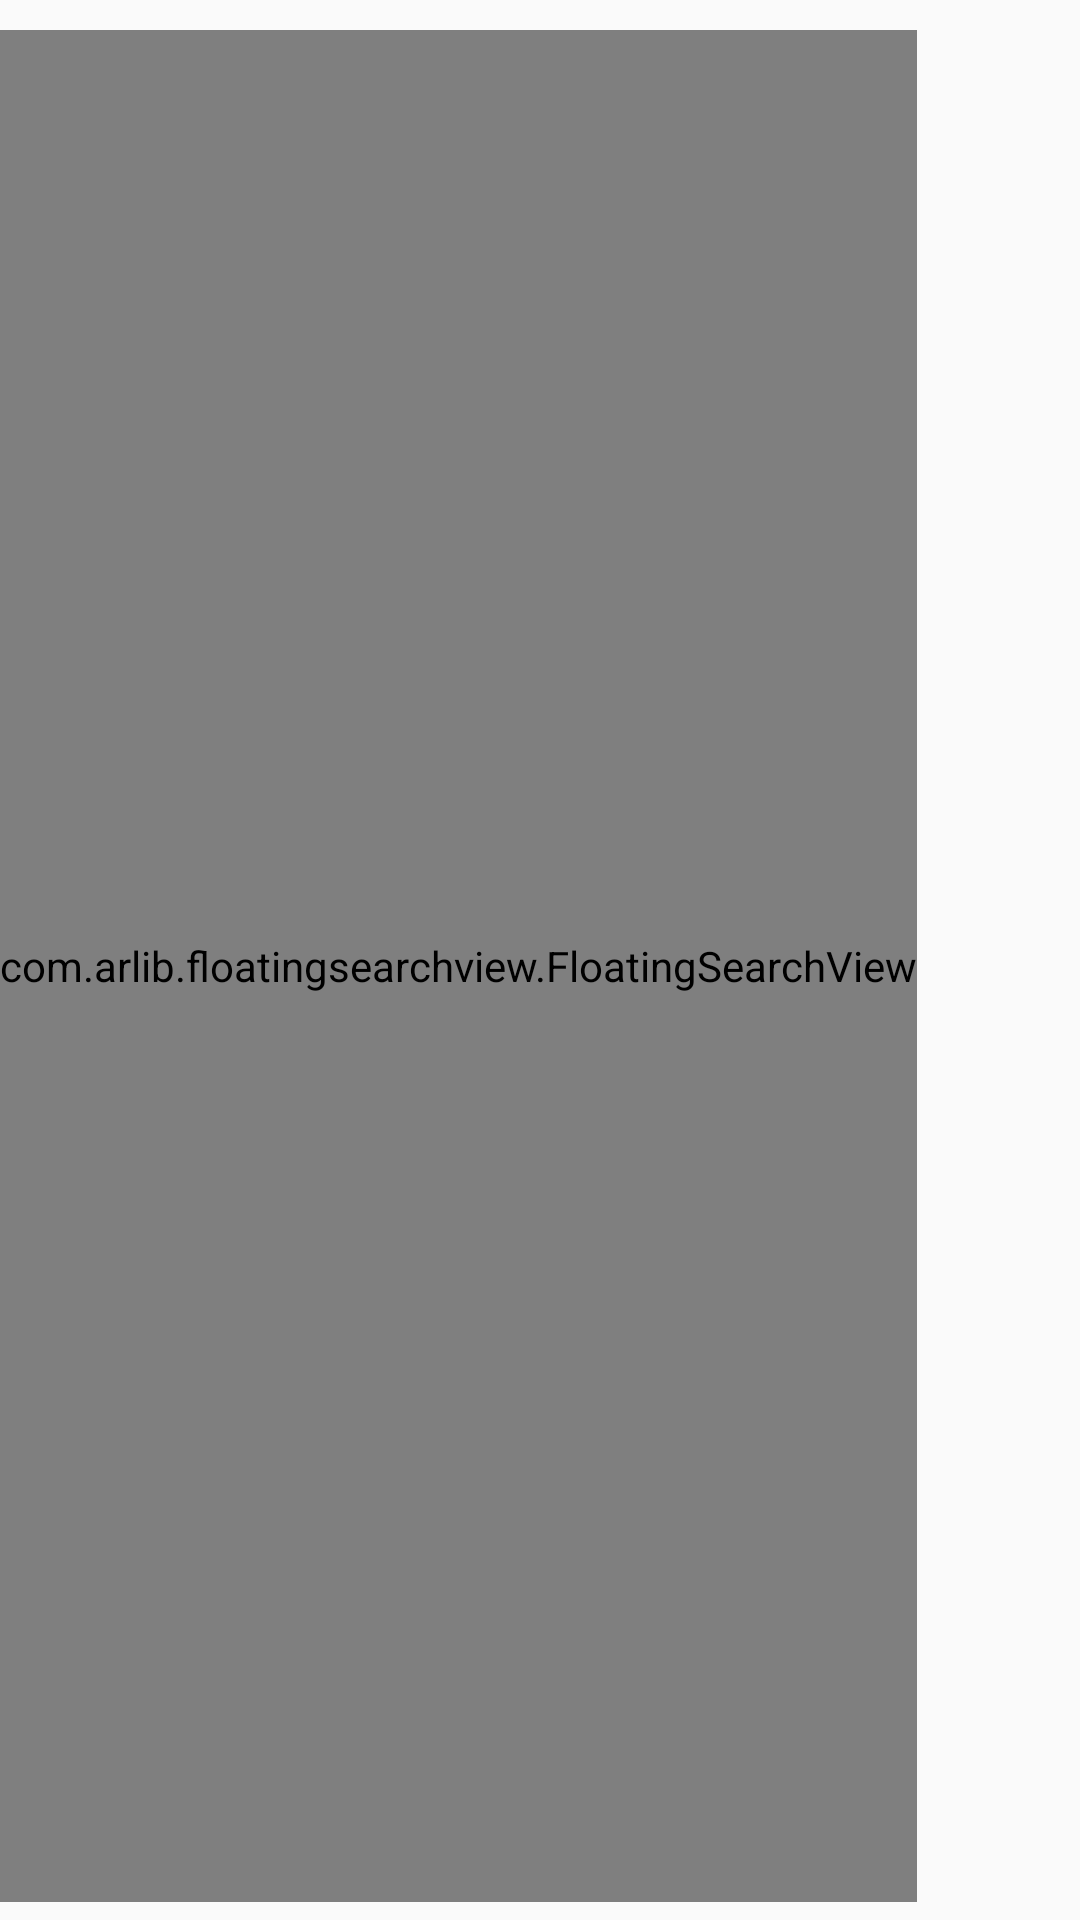

Write the Android layout XML for this screen, with the resource values it uses.
<!-- AndroidManifest.xml: application theme AppTheme -->
<!-- res/layout/content_main.xml -->
<?xml version="1.0" encoding="utf-8"?>
<RelativeLayout xmlns:android="http://schemas.android.com/apk/res/android"
    xmlns:app="http://schemas.android.com/apk/res-auto"
    xmlns:tools="http://schemas.android.com/tools"
    android:layout_width="match_parent"
    android:layout_height="match_parent"
    app:layout_behavior="@string/appbar_scrolling_view_behavior"
    tools:context="com.dewnaveen.olaplaystudios.MainActivity"
    tools:showIn="@layout/app_bar_main">

    <android.support.v7.widget.RecyclerView
        android:id="@+id/rv_songs"
        android:layout_width="match_parent"
        android:layout_height="match_parent"
        android:layout_above="@+id/media_controller"
        android:layout_marginTop="70dp" />


    <LinearLayout
        android:layout_width="wrap_content"
        android:layout_height="wrap_content"
        android:layout_centerHorizontal="true"
        android:layout_centerVertical="true"
        android:orientation="vertical">

        <ImageView
            android:layout_gravity="center"
            android:gravity="center"
            android:id="@+id/iv_refresh"
            android:layout_width="@dimen/home_pager_circle"
            android:layout_height="@dimen/home_pager_circle"
            android:adjustViewBounds="true"
            android:scaleType="centerCrop"
            android:src="@drawable/ic_cloud"
            android:visibility="gone" />

        <TextView
            android:id="@+id/tv_test"
            android:layout_width="wrap_content"
            android:layout_height="wrap_content"
            android:text="Hello World!"
            android:visibility="gone"
            app:layout_constraintBottom_toBottomOf="parent"
            app:layout_constraintLeft_toLeftOf="parent"
            app:layout_constraintRight_toRightOf="parent"
            app:layout_constraintTop_toTopOf="parent" />


    </LinearLayout>

    <RelativeLayout
        android:id="@+id/rel_seacrh"
        android:layout_width="match_parent"
        android:layout_height="wrap_content"
        android:layout_marginTop="@dimen/padding_normal"
        android:background="@color/transparent">

        <com.arlib.floatingsearchview.FloatingSearchView
            android:id="@+id/floating_search_view"
            android:layout_width="wrap_content"
            android:layout_height="match_parent"
            android:layout_marginBottom="@dimen/padding_normal"
            android:layout_marginTop="4dp"
            app:floatingSearch_backgroundColor="@color/white_100"
            app:floatingSearch_close_search_on_keyboard_dismiss="true"
            app:floatingSearch_dimBackground="false"
            app:floatingSearch_hintTextColor="@color/grey"
            app:floatingSearch_leftActionMode="noLeftAction"
            app:floatingSearch_searchBarMarginLeft="@dimen/padding_normal"
            app:floatingSearch_searchBarMarginRight="@dimen/padding_normal"
            app:floatingSearch_searchHint="Search Song ..."
            app:floatingSearch_searchSuggestionTextSize="14sp"
            app:floatingSearch_showSearchKey="true"
            app:floatingSearch_suggestionsListAnimDuration="250"
            app:floatingSearch_viewSearchInputTextColor="@color/colorPrimaryDark" />

    </RelativeLayout>


</RelativeLayout>
<!-- res/layout/app_bar_main.xml (included above) -->
<?xml version="1.0" encoding="utf-8"?>
<android.support.design.widget.CoordinatorLayout xmlns:android="http://schemas.android.com/apk/res/android"
    xmlns:app="http://schemas.android.com/apk/res-auto"
    xmlns:tools="http://schemas.android.com/tools"
    android:layout_width="match_parent"
    android:layout_height="match_parent"
    tools:context="com.dewnaveen.olaplaystudios.MainActivity">

    <android.support.design.widget.AppBarLayout
        android:layout_width="match_parent"
        android:layout_height="wrap_content"
        android:theme="@style/AppTheme.AppBarOverlay">

        <include
            android:id="@+id/tool_bar"
            layout="@layout/toolbar_home"
            android:layout_width="match_parent"
            android:layout_height="48dp" />

    </android.support.design.widget.AppBarLayout>

    <include layout="@layout/content_main" />

</android.support.design.widget.CoordinatorLayout>
<!-- res/layout/toolbar_home.xml (included above) -->
<?xml version="1.0" encoding="utf-8"?>
<android.support.v7.widget.Toolbar xmlns:android="http://schemas.android.com/apk/res/android"
    xmlns:app="http://schemas.android.com/apk/res-auto"
    xmlns:tools="http://schemas.android.com/tools"
    android:id="@+id/toolbar"
    android:layout_width="match_parent"
    android:layout_height="48dp"
    android:layout_gravity="start"
    android:background="@color/colorPrimary"
    android:contentInsetLeft="0dp"
    android:contentInsetStart="0dp"
    android:fitsSystemWindows="false"
    android:gravity="start"
    app:contentInsetLeft="0dp"
    app:contentInsetStart="0dp"
    app:elevation="0dp"
    app:theme="@style/ToolbarStyle"
    >

    <RelativeLayout
        android:layout_width="wrap_content"
        android:layout_height="wrap_content">

        <RelativeLayout
            android:layout_width="wrap_content"
            android:layout_height="wrap_content">

            <ImageView
                android:id="@+id/iv_logo"
                android:layout_width="@dimen/home_page_vehlist_height"
                android:layout_height="@dimen/home_page_vehlist_height"
                android:layout_marginLeft="@dimen/card_margin"
                android:padding="@dimen/padding_normal"
                android:src="@mipmap/ic_launcher" />

            <TextView
                android:id="@+id/tv_toolTitle"
                android:layout_width="match_parent"
                android:layout_height="wrap_content"
                android:layout_centerVertical="true"
                android:layout_margin="@dimen/padding_normal"
                android:layout_toRightOf="@+id/iv_logo"
                android:gravity="start"
                android:text="@string/app_name"
                android:textColor="@color/white_100"
                android:textSize="@dimen/mycar_card_title"
                android:textStyle="bold" />

        </RelativeLayout>
    </RelativeLayout>
</android.support.v7.widget.Toolbar>
<!-- resources referenced by this layout -->
<resources>
  <color name="colorPrimary">#3F51B5</color>
  <color name="colorPrimaryDark">#303F9F</color>
  <color name="grey">#9E9E9E</color>
  <color name="transparent">#00000000</color>
  <color name="white_100">#FFFFFF</color>
  <dimen name="card_margin">20dp</dimen>
  <dimen name="home_page_vehlist_height">36dp</dimen>
  <dimen name="home_pager_circle">115dp</dimen>
  <dimen name="mycar_card_title">15sp</dimen>
  <dimen name="padding_normal">6dp</dimen>
  <!-- drawable ic_cloud: png bitmap (drawable, 7935 bytes) -->
  <!-- mipmap ic_launcher: png bitmap (mipmap-hdpi, 4319 bytes) -->
  <string name="app_name">Ola Play Studios</string>
  <style name="AppTheme.AppBarOverlay" parent="ThemeOverlay.AppCompat.Dark.ActionBar" />
  <style name="ToolbarStyle" parent="@style/ThemeOverlay.AppCompat.ActionBar">
          
          <item name="colorControlNormal">@color/white</item>
      </style>
  <style name="AppTheme" parent="Theme.AppCompat.Light.DarkActionBar">
          <item name="colorPrimary">@color/colorPrimary</item>
          <item name="colorPrimaryDark">@color/colorPrimaryDark</item>
          <item name="colorAccent">@color/colorAccent</item>
  
          <item name="windowActionBar">false</item>
          <item name="windowNoTitle">true</item>
      </style>
  <color name="white">#ffffff</color>
  <color name="colorAccent">#FF4081</color>
</resources>
